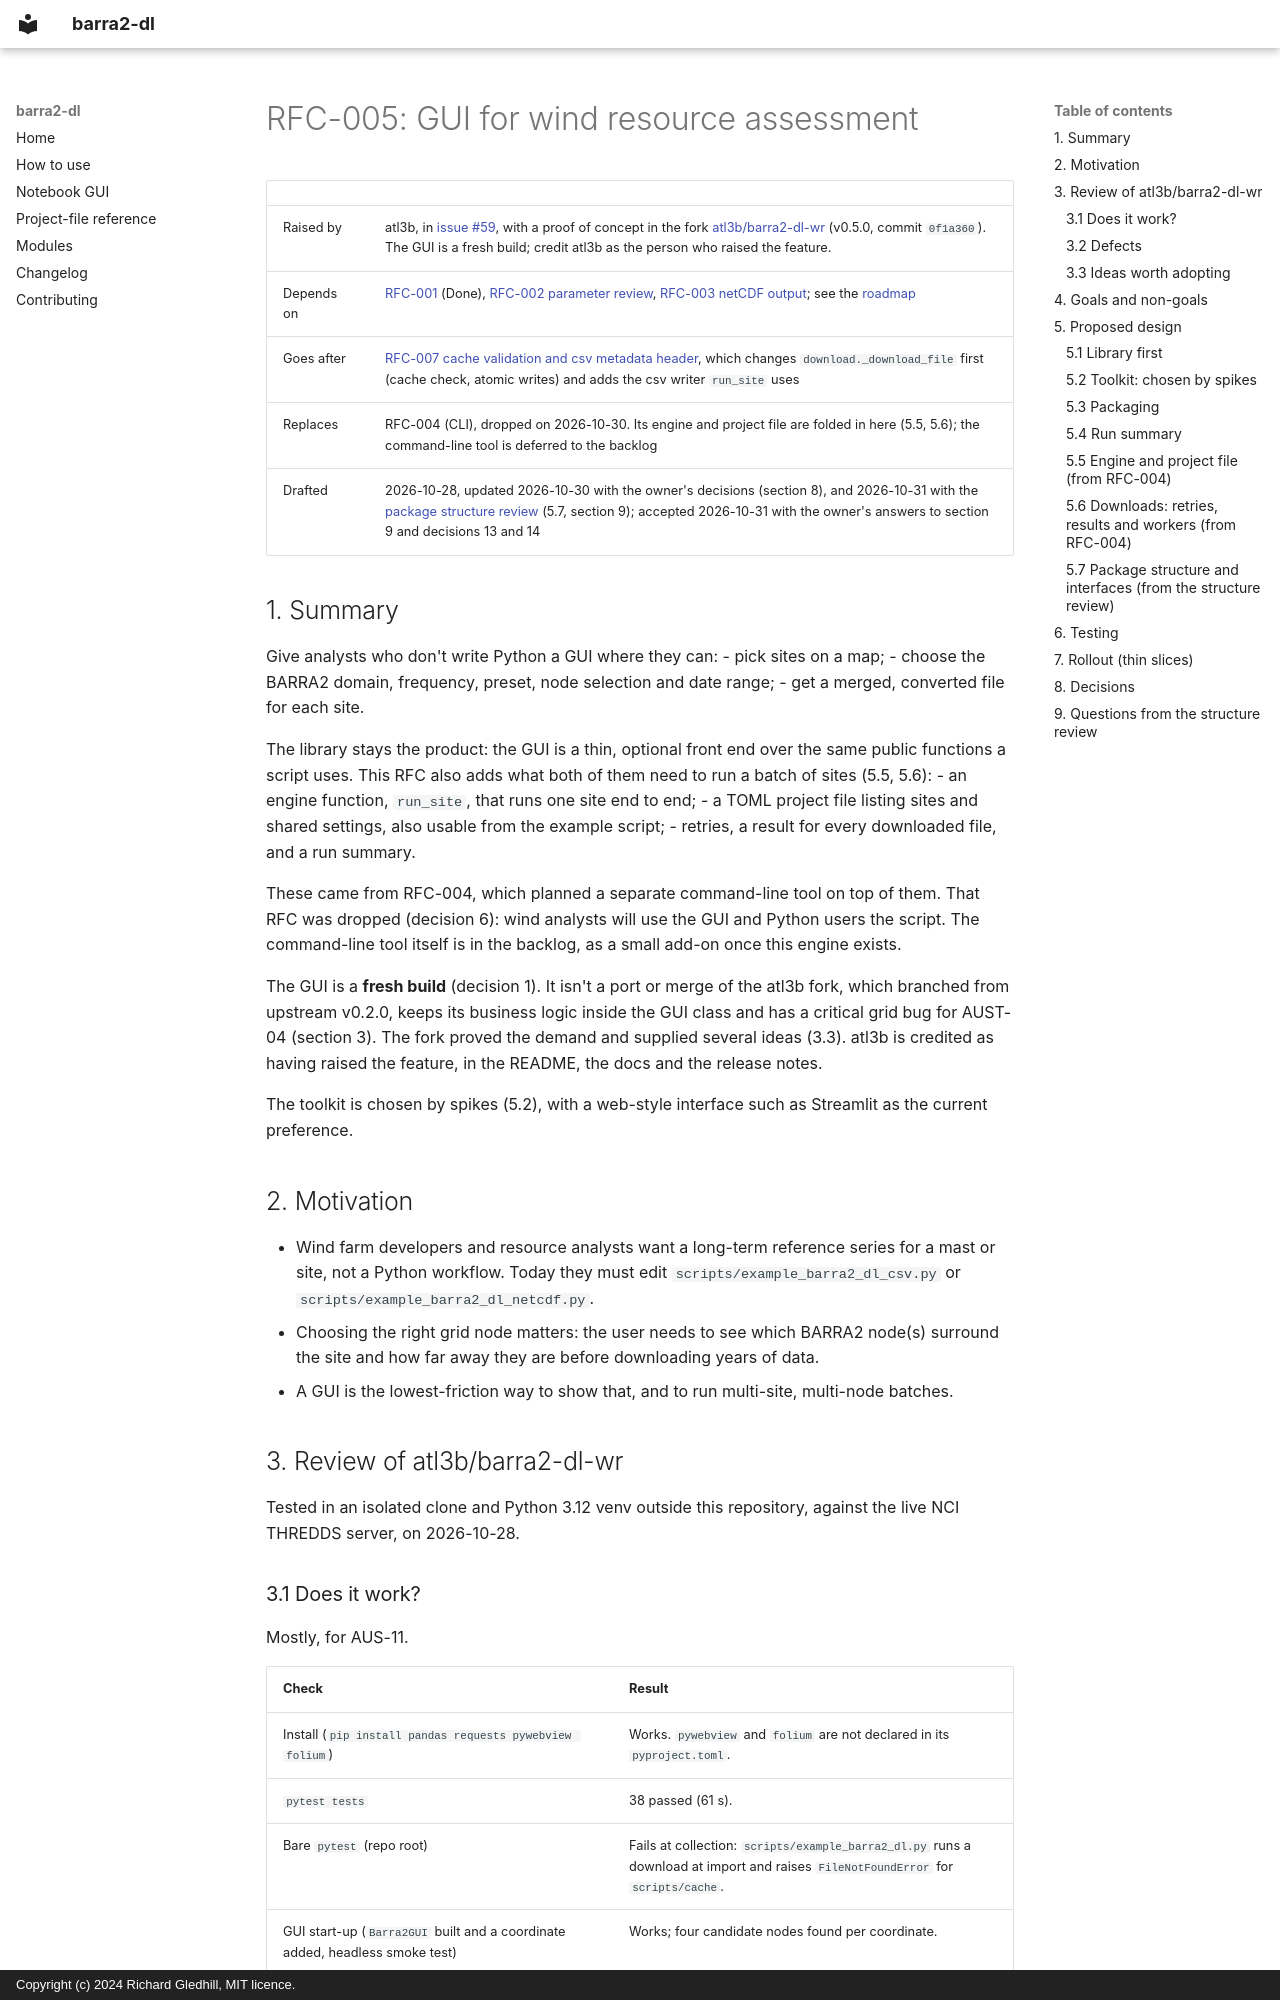

repository: richard-gledhill/barra2-dl · page: development/requirements/gui-prd/index.html · generator: mkdocs · copyright: Copyright (c) 2024 Richard Gledhill, MIT licence.

Status: Done

# RFC-005: GUI for wind resource assessment

| | |
|---|---|
| Raised by | atl3b, in [issue #59](https://github.com/richard-gledhill/barra2-dl/issues/59), with a proof of concept in the fork [atl3b/barra2-dl-wr](https://github.com/atl3b/barra2-dl-wr) (v0.5.0, commit `0f1a360`). The GUI is a fresh build; credit atl3b as the person who raised the feature. |
| Depends on | [RFC-001](wind-variables-bugfix-prd.md) (Done), [RFC-002 parameter review](parameter-review-prd.md), [RFC-003 netCDF output](netcdf-output-prd.md); see the [roadmap](wind-engineering-roadmap-prd.md#4-rfc-roadmap) |
| Goes after | [RFC-007 cache validation and csv metadata header](cache-validation-csv-metadata-prd.md), which changes `download._download_file` first (cache check, atomic writes) and adds the csv writer `run_site` uses |
| Replaces | RFC-004 (CLI), dropped on 2026-10-30. Its engine and project file are folded in here (5.5, 5.6); the command-line tool is deferred to the backlog |
| Drafted | 2026-10-28, updated 2026-10-30 with the owner's decisions (section 8), and 2026-10-31 with the [package structure review](package-structure-review-prd.md) (5.7, section 9); accepted 2026-10-31 with the owner's answers to section 9 and decisions 13 and 14 |

## 1. Summary

Give analysts who don't write Python a GUI where they can:
- pick sites on a map;
- choose the BARRA2 domain, frequency, preset, node selection and date range;
- get a merged, converted file for each site.

The library stays the product: the GUI is a thin, optional front end over the same public functions a script uses.
This RFC also adds what both of them need to run a batch of sites (5.5, 5.6):
- an engine function, `run_site`, that runs one site end to end;
- a TOML project file listing sites and shared settings, also usable from the example script;
- retries, a result for every downloaded file, and a run summary.

These came from RFC-004, which planned a separate command-line tool on top of them. That RFC was dropped (decision
6): wind analysts will use the GUI and Python users the script. The command-line tool itself is in the backlog,
as a small add-on once this engine exists.

The GUI is a **fresh build** (decision 1). It isn't a port or merge of the atl3b fork, which branched from upstream
v0.2.0, keeps its business logic inside the GUI class and has a critical grid bug for AUST-04 (section 3). The fork
proved the demand and supplied several ideas (3.3). atl3b is credited as having raised the feature, in the README,
the docs and the release notes.

The toolkit is chosen by spikes (5.2), with a web-style interface such as Streamlit as the current preference.

## 2. Motivation

- Wind farm developers and resource analysts want a long-term reference series for a mast or site, not a Python
  workflow. Today they must edit `scripts/example_barra2_dl_csv.py` or `scripts/example_barra2_dl_netcdf.py`.
- Choosing the right grid node matters: the user needs to see which BARRA2 node(s) surround the site and how far
  away they are before downloading years of data.
- A GUI is the lowest-friction way to show that, and to run multi-site, multi-node batches.

## 3. Review of atl3b/barra2-dl-wr

Tested in an isolated clone and Python 3.12 venv outside this repository, against the live NCI THREDDS server, on
2026-10-28.

### 3.1 Does it work?

Mostly, for AUS-11.

| Check | Result |
|---|---|
| Install (`pip install pandas requests pywebview folium`) | Works. `pywebview` and `folium` are not declared in its `pyproject.toml`. |
| `pytest tests` | 38 passed (61 s). |
| Bare `pytest` (repo root) | Fails at collection: `scripts/example_barra2_dl.py` runs a download at import and raises `FileNotFoundError` for `scripts/cache`. |
| GUI start-up (`Barra2GUI` built and a coordinate added, headless smoke test) | Works; four candidate nodes found per coordinate. |
| AUS-11 node maths (`find_nearest_four_grid_points`) vs the 698,972-node `BOM_BARRA2_AUS11_latlon.csv` | 8,000 of 8,000 corners from 2,000 random Australian sites are real grid nodes. |
| Live download, AUS-11, `ua50m`/`ua100m`/`tas`/`rsds`/`ta50m` | HTTP 200, about 3 s per variable-month. |
| `ruff check` / `mypy` on the fork | 59 and 27 errors respectively (it predates this repo's ruff/mypy setup). |
